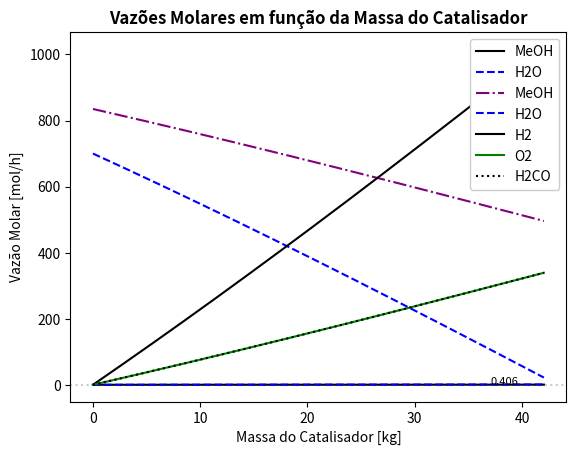

Reproduce this figure in Python.
import scipy as sp
import numpy as np
import matplotlib.pyplot as plt

# Componentes
# A:H2O 
# B:Metanol 
# C:Hidrogênio 
# D:Oxigênio 
# E:Formaldeído

# Declarando EDO para resolução dos balanços
def EDO(W, x):

    fa = x[0]
    fb = x[1]
    ft = x[5]
    
    ya = fa/ft
    yb = fb/ft

    ra = (2/3) * ((1.7 * ya)  +  36.276*(yb/(0.038+yb*(1+yb/0.886))) )
    rb = ra/2
    rc = ra + rb
    rd = ra/2
    re = rb
    dFAdW = -ra
    dFBdW = -rb
    dFCdW = rc
    dFDdW = rd
    dFEdW = re
    dFTdW = -ra - rb + rc + rd + re

    return [dFAdW, dFBdW, dFCdW, dFDdW, dFEdW, dFTdW]


# Dados iniciais do projeto
diamTubo = 20e-2        # Diâmetro interno do reator em metros
diamLamp = 0.026        # Diâmetro da lâmpada em metros
espessura = 0.001       # Espessura da camisa
comprimentoLamp = 1.5   # Comprimento da lâmpada em metros
espacamento = 0.001     # Espaçamento entre a lâmpada e a camisa
densAparente =  1400    # Densidade aparente do leito fixo em kg/m³
fracaoVazios = 0.35     # Fração de vazioss


# Cálculo do volume da lâmpada
volumeLamp = ((diamLamp + espacamento + espessura)/2)**2 * np.pi * comprimentoLamp
print(f"Volume de uma lâmpada {volumeLamp * 1000} L")


# Cálculo do volume de um reator
Vreator = (diamTubo**2 * np.pi * comprimentoLamp / 4 )  #Convertendo m³ para L


# Cálculo do volume de um reator considerando a fração de vazios
volumeRealReator = (Vreator - volumeLamp) * fracaoVazios
print(f"Volume de um tubo {volumeRealReator * 1000} L")


# Cálculo do volume e massa do catalisador
volumeCat = (Vreator - volumeLamp) * (1 - fracaoVazios)  #1 - 0.35 onde 0.35 é a fração de vazios
massaCat = volumeCat * densAparente #kg
print(f"A massa de catalisador para uma lâmpada {massaCat} kg")


# Estimativa das vazões molares dos componentes Água e Metanol, em mol/h
fa0 = 700
fb0 = 835

fc0 = fd0 = fe0 = 0              
ft0 = fa0 + fb0 + fc0 + fd0 + fe0

ya0 = fa0/ft0
yb0 = fb0/ft0
yc0 = fc0/ft0
yd0 = fd0/ft0
ye0 = fe0/ft0

W = np.linspace(0, massaCat, 10000)

# Cálculo das vazões por método numérico - Scipy
vazoesIniciais = [fa0, fb0, fc0, fd0, fe0, ft0]
vazoesCalc = sp.integrate.solve_ivp(EDO, t_span = (W[0], W[-1]), y0 = vazoesIniciais, t_eval = W)

faList = vazoesCalc.y[0,:]
fbList = vazoesCalc.y[1,:]
fcList = vazoesCalc.y[2,:]
fdList = vazoesCalc.y[3,:]
feList = vazoesCalc.y[4,:]


# Declaração de listas para as conversões de água e metanol
xa = []
xb = []


# Cáculo das conversões de água e metanol
for i in range(len(faList)):
    conversao_calc = (fa0 - faList[i])/fa0
    xa.append(conversao_calc)

for i in range(len(fbList)):
    conversao_calc = (fb0 - fbList[i])/fb0
    xb.append(conversao_calc)

print("A conversão de H2O é ", xa[-1])
print("A conversão de MeOH é ", xb[-1])


# Produção de H2
taxa_mols = fcList[-1]
taxa_kg = taxa_mols * 2.016/1000
print("A produção de H2 é ", fcList[-1], "mols/h =", taxa_kg, "kg/h")


# Cálculo das composições finais de cada componente
vazoes_finais = [faList[-1], fbList[-1], fcList[-1], fdList[-1], feList[-1]]
FT_final = 0
for i in vazoes_finais:
    FT_final += i

composicoes = []
for j in vazoes_finais:
    composicoes.append(j/FT_final)

print("A composição final de H2O é ", composicoes[0])
print("A composição final de MeOH é ", composicoes[1])
print("A composição final de H2 é ", composicoes[2])
print("A composição final de O2 é ", composicoes[3])
print("A composição final de Formaldeído é ", composicoes[4])


# Plotagem dos resultados por gráficos

# Gráfico de taxa de conversão
plt.title('Taxas de Conversão em função da Massa do Catalisador', fontweight='bold')
plt.plot(W,xb, linestyle='solid', color='black', label='MeOH')
plt.plot(W,xa, linestyle='--', color = "blue", label='H2O')
plt.xlabel('Massa do Catalisador [kg]')
plt.ylabel('Taxa de Conversão')
plt.legend(facecolor='white', framealpha = 1)
plt.axhline(y=xb[-1], color='black', linestyle='dotted', alpha=0.2)
plt.text(W[-1] - 5, xb[-1], f'{xb[-1]:.3f}', color='black', fontsize=8)
plt.show()

# Gráfico de vazões molares
plt.title('Vazões Molares em função da Massa do Catalisador', fontweight='bold')
plt.plot(W,fbList, linestyle='-.', color='purple', label='MeOH')
plt.plot(W,faList, linestyle='--', color='blue', label='H2O')
plt.plot(W,fcList, linestyle='solid', color='black', label='H2')
plt.plot(W,fdList, linestyle='solid', color='green', label='O2')
plt.plot(W,feList, linestyle=':', color='black', label='H2CO')
plt.xlabel('Massa do Catalisador [kg]')
plt.ylabel('Vazão Molar [mol/h]')
plt.legend(facecolor='white', framealpha = 1)
plt.show()